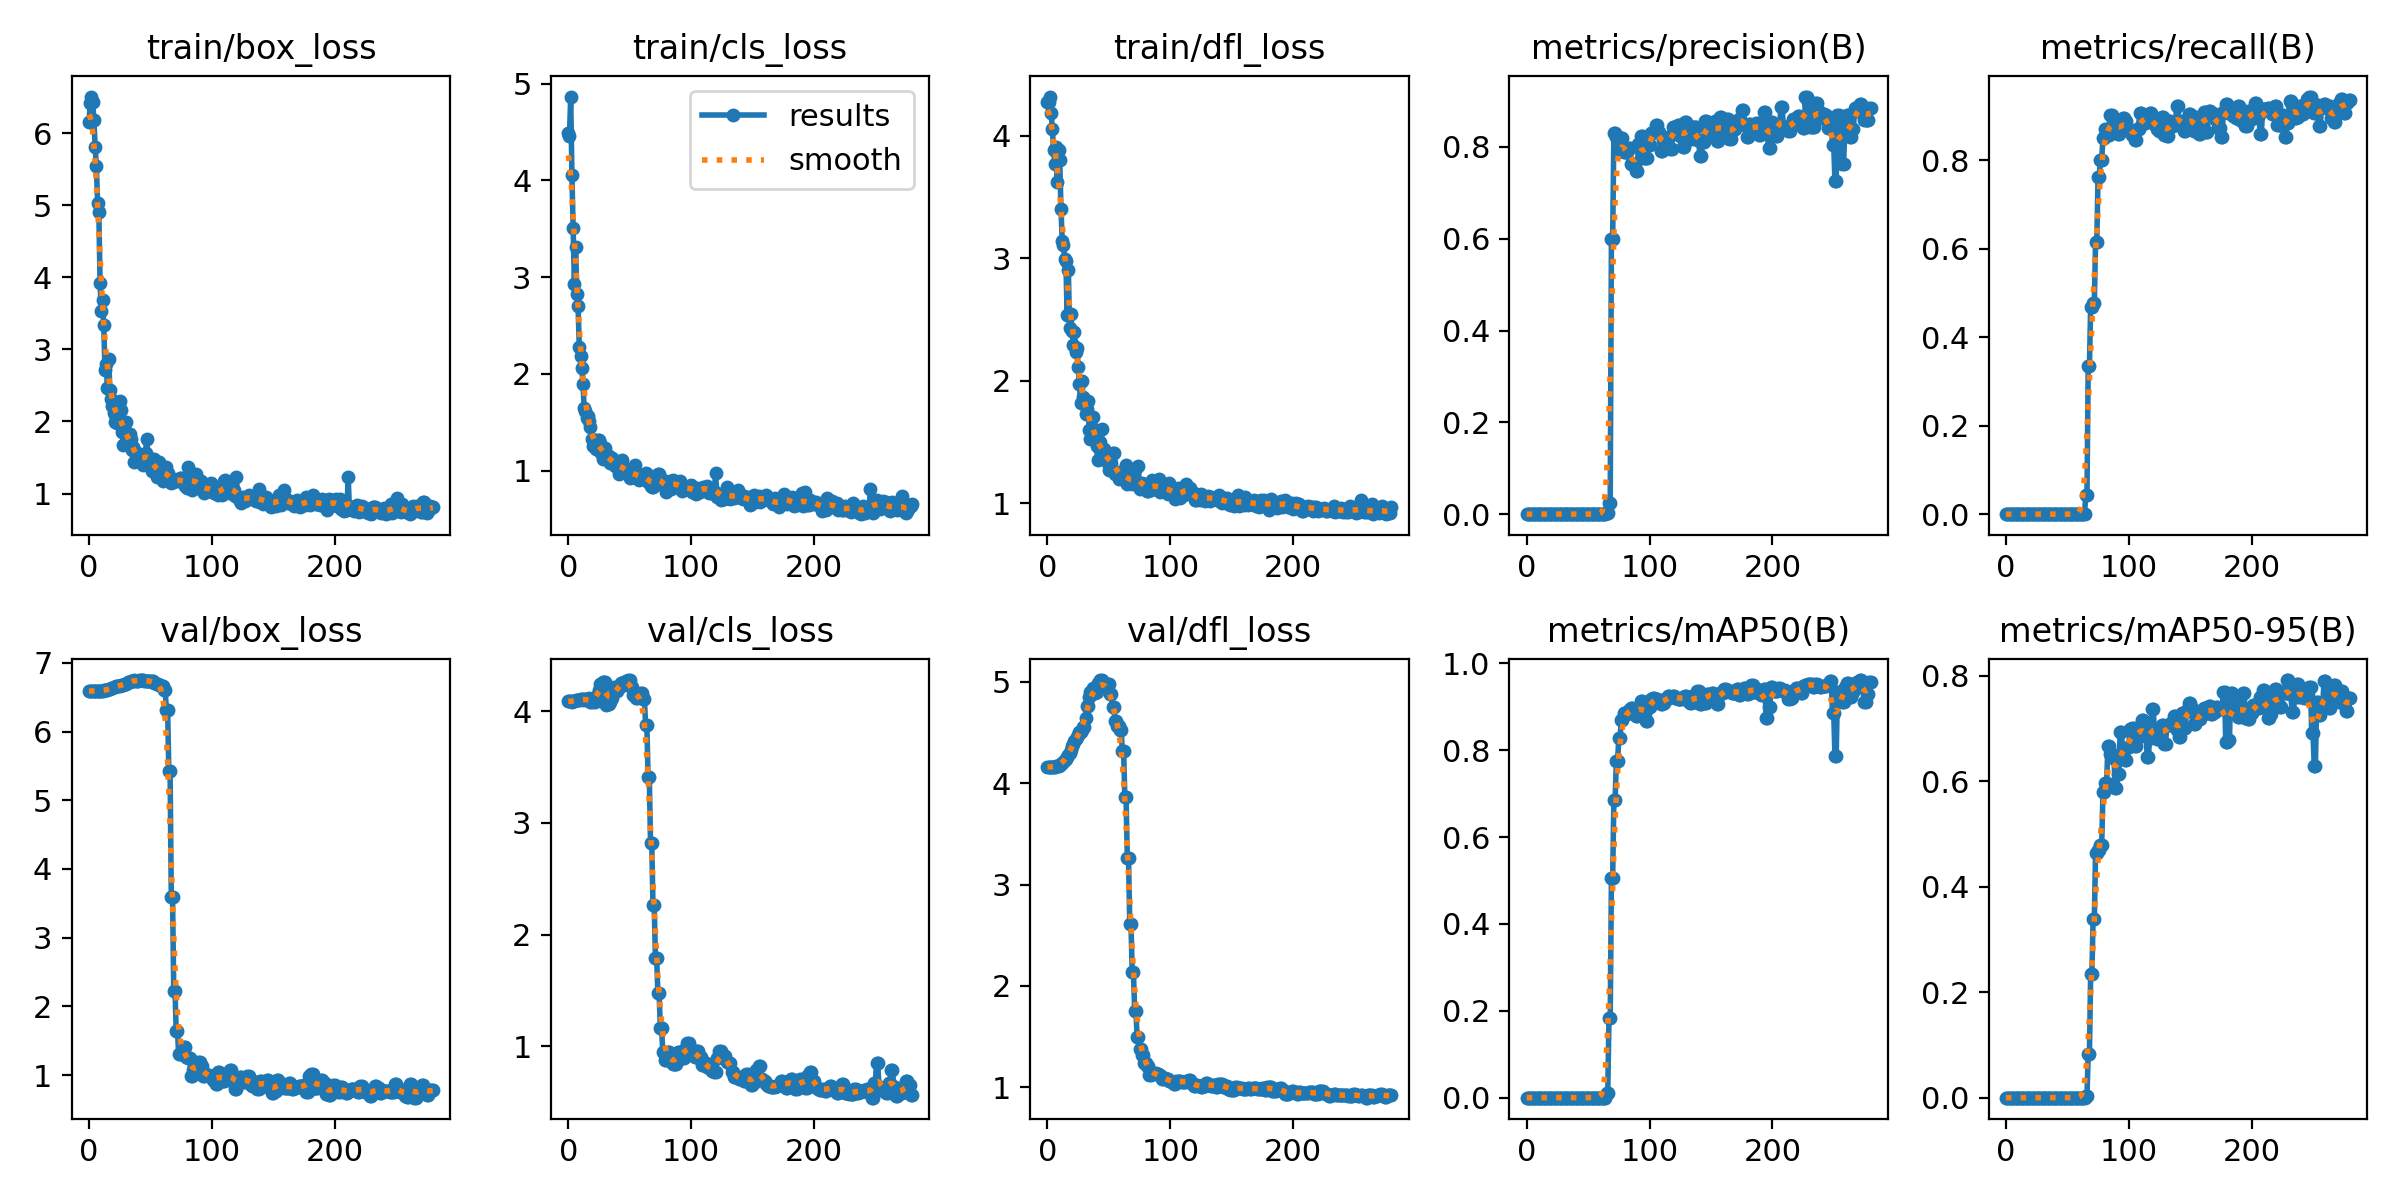

Values plotted in this chart, from the file beside it:
epoch, train/box_loss, train/cls_loss, train/dfl_loss, metrics/precision(B), metrics/recall(B), metrics/mAP50(B), metrics/mAP50-95(B), val/box_loss, val/cls_loss, val/dfl_loss, lr/pg0, lr/pg1, lr/pg2
0, 6.146, 4.486, 4.277, 0, 0, 0, 0, 6.59, 4.088, 4.159, 2e-05, 2e-05, 2e-05
1, 6.415, 4.457, 4.277, 0, 0, 0, 0, 6.59, 4.088, 4.159, 5.9941e-05, 5.9941e-05, 5.9941e-05
2, 6.506, 4.867, 4.32, 0, 0, 0, 0, 6.59, 4.087, 4.159, 9.9802e-05, 9.9802e-05, 9.9802e-05
3, 6.426, 4.057, 4.185, 0, 0, 0, 0, 6.59, 4.084, 4.16, 0.0001396, 0.0001396, 0.0001396
4, 6.178, 3.513, 4.052, 0, 0, 0, 0, 6.588, 4.088, 4.159, 0.0001793, 0.0001793, 0.0001793
5, 5.807, 2.934, 3.883, 0, 0, 0, 0, 6.589, 4.092, 4.161, 0.0002189, 0.0002189, 0.0002189
6, 5.544, 3.307, 3.772, 0, 0, 0, 0, 6.589, 4.095, 4.163, 0.0002585, 0.0002585, 0.0002585
7, 5.025, 2.83, 3.909, 0, 0, 0, 0, 6.589, 4.1, 4.166, 0.0002979, 0.0002979, 0.0002979
8, 4.902, 2.703, 3.624, 0, 0, 0, 0, 6.59, 4.096, 4.169, 0.0003373, 0.0003373, 0.0003373
9, 3.925, 2.275, 3.882, 0, 0, 0, 0, 6.592, 4.102, 4.174, 0.0003766, 0.0003766, 0.0003766
10, 3.534, 2.183, 3.8, 0, 0, 0, 0, 6.593, 4.108, 4.18, 0.0004158, 0.0004158, 0.0004158
11, 3.683, 2.065, 3.406, 0, 0, 0, 0, 6.595, 4.104, 4.188, 0.000455, 0.000455, 0.000455
12, 3.332, 1.898, 3.141, 0, 0, 0, 0, 6.599, 4.103, 4.197, 0.0004941, 0.0004941, 0.0004941
13, 2.716, 1.647, 3.108, 0, 0, 0, 0, 6.601, 4.105, 4.209, 0.000533, 0.000533, 0.000533
14, 2.794, 1.618, 2.993, 0, 0, 0, 0, 6.605, 4.106, 4.224, 0.000572, 0.000572, 0.000572
15, 2.465, 1.54, 2.977, 0, 0, 0, 0, 6.61, 4.106, 4.24, 0.0006108, 0.0006108, 0.0006108
16, 2.863, 1.561, 2.537, 0, 0, 0, 0, 6.615, 4.104, 4.258, 0.0006496, 0.0006496, 0.0006496
17, 2.434, 1.515, 2.905, 0, 0, 0, 0, 6.622, 4.115, 4.277, 0.0006882, 0.0006882, 0.0006882
18, 2.316, 1.449, 2.432, 0, 0, 0, 0, 6.628, 4.08, 4.301, 0.0007268, 0.0007268, 0.0007268
19, 2.214, 1.331, 2.546, 0, 0, 0, 0, 6.636, 4.081, 4.33, 0.0007653, 0.0007653, 0.0007653
20, 2.12, 1.251, 2.407, 0, 0, 0, 0, 6.644, 4.088, 4.363, 0.0008038, 0.0008038, 0.0008038
21, 1.99, 1.262, 2.291, 0, 0, 0, 0, 6.65, 4.101, 4.39, 0.0008421, 0.0008421, 0.0008421
22, 2.059, 1.313, 2.4, 0, 0, 0, 0, 6.656, 4.082, 4.412, 0.0008804, 0.0008804, 0.0008804
23, 1.977, 1.219, 2.236, 0, 0, 0, 0, 6.662, 4.109, 4.434, 0.0009186, 0.0009186, 0.0009186
24, 2.228, 1.312, 2.265, 0, 0, 0, 0, 6.666, 4.152, 4.457, 0.0009567, 0.0009567, 0.0009567
25, 2.278, 1.316, 2.116, 0, 0, 0, 0, 6.669, 4.185, 4.477, 0.0009947, 0.0009947, 0.0009947
26, 2.165, 1.285, 1.973, 0, 0, 0, 0, 6.675, 4.24, 4.503, 0.001033, 0.001033, 0.001033
27, 1.849, 1.181, 1.817, 0, 0, 0, 0, 6.675, 4.24, 4.503, 0.001071, 0.001071, 0.001071
28, 1.669, 1.125, 1.994, 0, 0, 0, 0, 6.678, 4.264, 4.52, 0.001108, 0.001108, 0.001108
29, 1.826, 1.177, 1.865, 0, 0, 0, 0, 6.685, 4.264, 4.558, 0.001146, 0.001146, 0.001146
30, 1.993, 1.238, 1.837, 0, 0, 0, 0, 6.685, 4.264, 4.558, 0.001184, 0.001184, 0.001184
31, 1.771, 1.116, 1.727, 0, 0, 0, 0, 6.701, 4.055, 4.646, 0.001221, 0.001221, 0.001221
32, 1.693, 1.143, 1.768, 0, 0, 0, 0, 6.721, 4.066, 4.759, 0.001259, 0.001259, 0.001259
33, 1.826, 1.153, 1.833, 0, 0, 0, 0, 6.721, 4.066, 4.759, 0.001296, 0.001296, 0.001296
34, 1.755, 1.077, 1.594, 0, 0, 0, 0, 6.735, 4.08, 4.85, 0.001334, 0.001334, 0.001334
35, 1.61, 1.104, 1.521, 0, 0, 0, 0, 6.742, 4.116, 4.903, 0.001371, 0.001371, 0.001371
36, 1.652, 1.135, 1.703, 0, 0, 0, 0, 6.742, 4.116, 4.903, 0.001408, 0.001408, 0.001408
37, 1.439, 1.076, 1.706, 0, 0, 0, 0, 6.746, 4.218, 4.937, 0.001445, 0.001445, 0.001445
38, 1.579, 1.051, 1.605, 0, 0, 0, 0, 6.739, 4.188, 4.885, 0.001482, 0.001482, 0.001482
39, 1.558, 1.095, 1.569, 0, 0, 0, 0, 6.739, 4.188, 4.885, 0.001519, 0.001519, 0.001519
40, 1.52, 1.055, 1.464, 0, 0, 0, 0, 6.738, 4.18, 4.896, 0.001556, 0.001556, 0.001556
41, 1.472, 0.9627, 1.351, 0, 0, 0, 0, 6.748, 4.219, 4.985, 0.001593, 0.001593, 0.001593
42, 1.502, 1.029, 1.451, 0, 0, 0, 0, 6.748, 4.219, 4.985, 0.001629, 0.001629, 0.001629
43, 1.424, 1.066, 1.499, 0, 0, 0, 0, 6.749, 4.255, 5.017, 0.001666, 0.001666, 0.001666
44, 1.401, 1.105, 1.604, 0, 0, 0, 0, 6.749, 4.255, 5.017, 0.001703, 0.001703, 0.001703
45, 1.446, 1.009, 1.361, 0, 0, 0, 0, 6.739, 4.256, 4.952, 0.001739, 0.001739, 0.001739
46, 1.562, 1.014, 1.44, 0, 0, 0, 0, 6.739, 4.256, 4.952, 0.001775, 0.001775, 0.001775
47, 1.754, 1.008, 1.363, 0, 0, 0, 0, 6.74, 4.273, 4.965, 0.001812, 0.001812, 0.001812
48, 1.49, 1.004, 1.413, 0, 0, 0, 0, 6.74, 4.273, 4.965, 0.001848, 0.001848, 0.001848
49, 1.498, 0.9663, 1.331, 0, 0, 0, 0, 6.74, 4.278, 4.978, 0.001884, 0.001884, 0.001884
50, 1.453, 0.9236, 1.274, 0, 0, 0, 0, 6.74, 4.278, 4.978, 0.001901, 0.001901, 0.001901
51, 1.319, 0.9736, 1.356, 0, 0, 0, 0, 6.729, 4.212, 4.883, 0.001901, 0.001901, 0.001901
52, 1.471, 0.9888, 1.327, 0, 0, 0, 0, 6.729, 4.212, 4.883, 0.001899, 0.001899, 0.001899
53, 1.478, 0.9531, 1.411, 0, 0, 0, 0, 6.711, 4.146, 4.756, 0.001897, 0.001897, 0.001897
54, 1.333, 1.056, 1.411, 0, 0, 0, 0, 6.711, 4.146, 4.756, 0.001895, 0.001895, 0.001895
55, 1.228, 0.9207, 1.235, 0, 0, 0, 0, 6.687, 4.113, 4.613, 0.001893, 0.001893, 0.001893
56, 1.302, 0.9258, 1.256, 0, 0, 0, 0, 6.687, 4.113, 4.613, 0.001891, 0.001891, 0.001891
57, 1.435, 0.967, 1.246, 0, 0, 0, 0, 6.679, 4.139, 4.566, 0.001889, 0.001889, 0.001889
58, 1.324, 0.9044, 1.197, 0, 0, 0, 0, 6.679, 4.139, 4.566, 0.001887, 0.001887, 0.001887
59, 1.241, 0.9409, 1.256, 0, 0, 0, 0, 6.67, 4.16, 4.521, 0.001885, 0.001885, 0.001885
... 221 more rows
